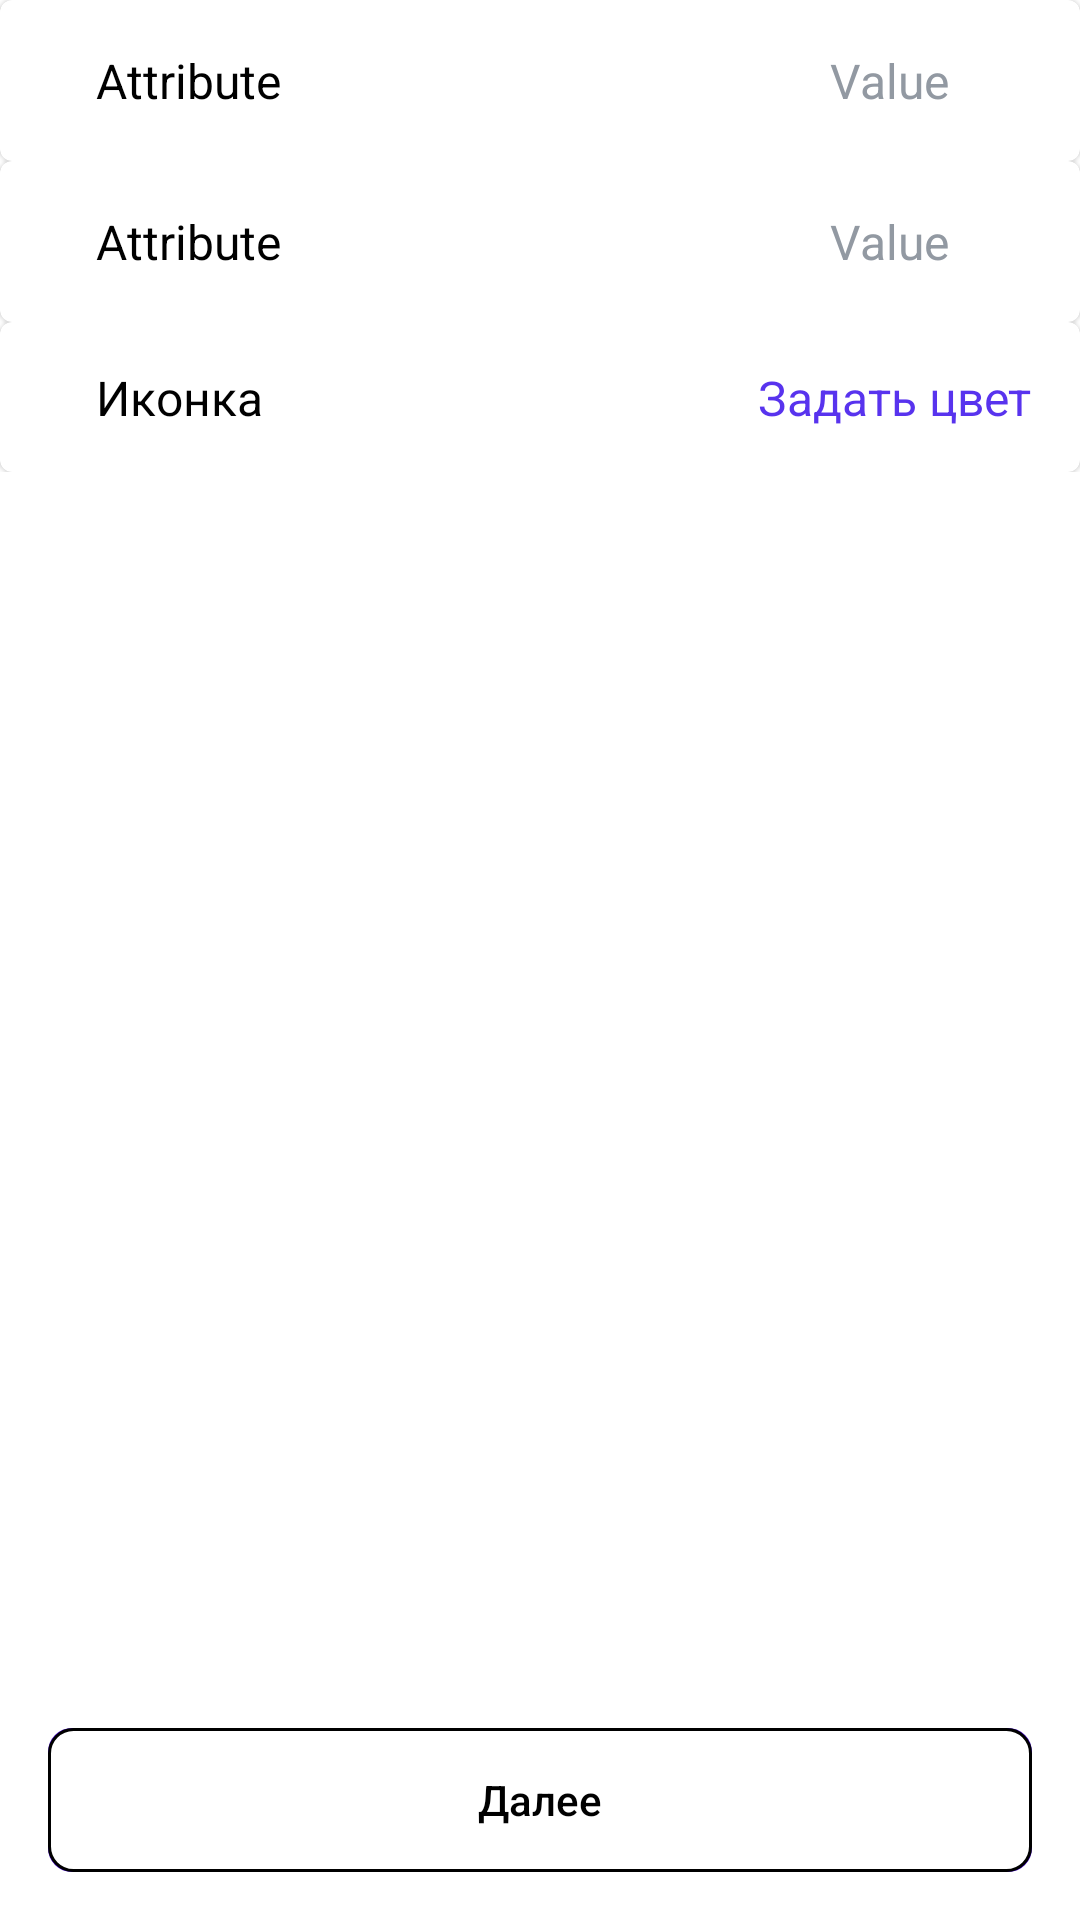

Reconstruct the res/layout file that produces this screen, plus the resources it refers to.
<!-- AndroidManifest.xml: application theme Theme.GladkikhVlasovTinkoff -->
<!-- res/layout/fragment_create_category.xml -->
<?xml version="1.0" encoding="utf-8"?>
<androidx.constraintlayout.widget.ConstraintLayout xmlns:android="http://schemas.android.com/apk/res/android"
    xmlns:app="http://schemas.android.com/apk/res-auto"
    xmlns:tools="http://schemas.android.com/tools"
    android:layout_width="match_parent"
    android:layout_height="match_parent">

    <androidx.appcompat.widget.LinearLayoutCompat
        android:id="@+id/lin_attributes"
        android:layout_width="0dp"
        android:layout_height="wrap_content"
        android:orientation="vertical"
        app:layout_constraintEnd_toEndOf="parent"
        app:layout_constraintStart_toStartOf="parent"
        app:layout_constraintTop_toTopOf="parent"
        tools:context=".ui.ui.transactioncreation.category.CreateCategoryFragment">

        <com.google.android.material.card.MaterialCardView
            android:id="@+id/name_category"
            android:layout_width="match_parent"
            android:layout_height="wrap_content"
            app:layout_constraintEnd_toEndOf="parent"
            app:layout_constraintStart_toStartOf="parent"
            app:layout_constraintTop_toBottomOf="@+id/name_view">

            <include
                android:id="@+id/name"
                layout="@layout/new_operation_selected_attribute_item"
                android:layout_width="match_parent"
                android:layout_height="wrap_content"
                android:layout_margin="16dp" />
        </com.google.android.material.card.MaterialCardView>

        <com.google.android.material.card.MaterialCardView
            android:id="@+id/type_category"
            android:layout_width="match_parent"
            android:layout_height="wrap_content"
            app:layout_constraintEnd_toEndOf="parent"
            app:layout_constraintStart_toStartOf="parent"
            app:layout_constraintTop_toBottomOf="@+id/name_view">

            <include
                android:id="@+id/type"
                layout="@layout/new_operation_selected_attribute_item"
                android:layout_width="match_parent"
                android:layout_height="wrap_content"
                android:layout_margin="16dp" />
        </com.google.android.material.card.MaterialCardView>

        <com.google.android.material.card.MaterialCardView
            android:id="@+id/icon_card"
            android:layout_width="match_parent"
            android:layout_height="wrap_content"
            app:layout_constraintEnd_toEndOf="parent"
            app:layout_constraintStart_toStartOf="parent"
            app:layout_constraintTop_toBottomOf="@+id/name_view">

        <androidx.constraintlayout.widget.ConstraintLayout
            android:layout_width="match_parent"
            android:layout_height="50dp"
            android:orientation="horizontal">

            <androidx.appcompat.widget.AppCompatTextView
                android:id="@+id/attributeName"
                android:layout_width="wrap_content"
                android:layout_height="wrap_content"
                android:layout_marginStart="32dp"
                android:gravity="center"
                android:text="@string/icon"
                android:textSize="16sp"
                app:layout_constraintBottom_toBottomOf="parent"
                app:layout_constraintStart_toStartOf="parent"
                app:layout_constraintTop_toTopOf="parent" />

            <com.google.android.material.textview.MaterialTextView
                android:id="@+id/choose_color"
                android:layout_width="wrap_content"
                android:layout_height="wrap_content"
                android:layout_marginEnd="16dp"
                android:text="@string/create_color"
                android:textColor="@color/purple"
                android:textSize="16sp"
                app:layout_constraintBottom_toBottomOf="parent"
                app:layout_constraintEnd_toEndOf="parent"
                app:layout_constraintTop_toTopOf="parent" />
        </androidx.constraintlayout.widget.ConstraintLayout>
        </com.google.android.material.card.MaterialCardView>

    </androidx.appcompat.widget.LinearLayoutCompat>


    <androidx.recyclerview.widget.RecyclerView
        android:id="@+id/categories_recycler"
        android:layout_width="0dp"
        android:layout_height="0dp"
        app:layout_constraintBottom_toTopOf="@+id/buttonConfirmOperationValue"
        app:layout_constraintEnd_toEndOf="parent"
        app:layout_constraintStart_toStartOf="parent"
        app:layout_constraintTop_toBottomOf="@+id/lin_attributes" />


    <androidx.appcompat.widget.AppCompatButton
        android:id="@+id/buttonConfirmOperationValue"
        style="@style/AppDisabledButtonStyle"
        android:layout_width="match_parent"
        android:layout_height="wrap_content"
        android:layout_marginStart="16dp"
        android:layout_marginEnd="16dp"
        android:layout_marginBottom="16dp"
        android:text="@string/next"
        android:enabled="false"
        app:layout_constraintBottom_toBottomOf="parent"
        app:layout_constraintEnd_toEndOf="parent"
        app:layout_constraintStart_toStartOf="parent" />
</androidx.constraintlayout.widget.ConstraintLayout>
<!-- res/layout/new_operation_selected_attribute_item.xml (included above) -->
<?xml version="1.0" encoding="utf-8"?>
<androidx.constraintlayout.widget.ConstraintLayout xmlns:android="http://schemas.android.com/apk/res/android"
    xmlns:app="http://schemas.android.com/apk/res-auto"
    android:layout_width="match_parent"
    android:layout_height="50dp"
    android:layout_gravity="center"
    android:clickable="false"
    android:id="@+id/attributeItemLayout"
     android:foregroundGravity="center">

    <androidx.appcompat.widget.AppCompatTextView
        android:id="@+id/attributeName"
        android:layout_width="wrap_content"
        android:layout_height="wrap_content"
        android:layout_marginStart="16dp"
        android:gravity="center"
        android:text="@string/attribute_text"
        android:textSize="16sp"
        app:layout_constraintBottom_toBottomOf="parent"
        app:layout_constraintStart_toStartOf="parent"
        app:layout_constraintTop_toTopOf="parent" />

    <androidx.appcompat.widget.AppCompatTextView
        android:id="@+id/attributeValue"
        android:layout_width="0dp"
        android:layout_height="wrap_content"
        android:layout_marginStart="16dp"
        android:layout_marginEnd="12dp"
        android:ellipsize="end"
        android:gravity="center|end"
        android:maxLines="1"
        android:text="@string/attribute_value"
        android:textColor="@color/light_gray"
        android:textSize="16sp"
        app:layout_constraintBaseline_toBaselineOf="@id/attributeName"
        app:layout_constraintEnd_toStartOf="@+id/attributeActionImage"
        app:layout_constraintHorizontal_bias="1"
        app:layout_constraintStart_toEndOf="@+id/attributeName" />

    <androidx.appcompat.widget.AppCompatImageView
        android:id="@+id/attributeActionImage"
        android:layout_width="wrap_content"
        android:layout_height="wrap_content"
        android:layout_marginEnd="16dp"
        android:foregroundGravity="center"
        app:layout_constraintBottom_toBottomOf="@+id/attributeName"
        app:layout_constraintEnd_toEndOf="parent"
        app:layout_constraintTop_toTopOf="@+id/attributeName"
        app:srcCompat="@drawable/ic_attribute_value_action" />

</androidx.constraintlayout.widget.ConstraintLayout>
<!-- resources referenced by this layout -->
<resources>
  <color name="light_gray">#ff9299A2</color>
  <color name="purple">#ff5833EE</color>
  <string name="attribute_text">Attribute</string>
  <string name="attribute_value">Value</string>
  <string name="create_color">Задать цвет</string>
  <string name="icon">Иконка</string>
  <string name="next">Далее</string>
  <style name="AppDisabledButtonStyle" parent="Widget.AppCompat.Button">
          <item name="android:background">@drawable/disabled_button_back_with_corner_radius</item>
          <item name="android:textColor">@color/black</item>
          <item name="android:textAllCaps">false</item>
      </style>
  <style name="Theme.GladkikhVlasovTinkoff" parent="Theme.MaterialComponents.DayNight.NoActionBar">
          
          <item name="colorPrimary">@color/purple_500</item>
          <item name="colorPrimaryVariant">@color/purple_700</item>
          <item name="colorOnPrimary">@color/white</item>
          
          <item name="colorSecondary">@color/purple</item>
          <item name="colorSecondaryVariant">@color/teal_700</item>
          <item name="colorOnSecondary">@color/black</item>
          
          <item name="android:statusBarColor" tools:targetApi="l">?attr/colorPrimaryVariant</item>
          
  
          <item name="android:textColorPrimary">@color/black</item>
          <item name="android:textColorSecondary">@color/black</item>
          <item name="android:textColorTertiary">@color/black</item>
          <item name="android:textColorPrimaryInverse">@color/black</item>
          <item name="android:textColorSecondaryInverse">@color/black</item>
          <item name="android:textColorTertiaryInverse">@color/black</item>
      </style>
  <!-- drawable disabled_button_back_with_corner_radius (drawable) -->
  <?xml version="1.0" encoding="utf-8"?>
  <ripple xmlns:android="http://schemas.android.com/apk/res/android"
      android:color="@color/design_default_color_primary_dark">
      <item android:id="@+id/mask">
          <shape android:shape="rectangle">
              <solid android:color="@color/design_default_color_primary_dark" />
              <corners android:radius="8dp" />
          </shape>
      </item>
  
      <item android:id="@android:id/background">
          <shape android:shape="rectangle">
              <stroke android:width="1dp" android:color="#000000" />
              <gradient
                  android:angle="90"
                  android:endColor="@color/white"
                  android:startColor="@color/white"
                  android:type="linear" />
              <corners android:radius="8dp" />
          </shape>
      </item>
  </ripple>
  <color name="black">#FF000000</color>
  <color name="purple_500">#FF6200EE</color>
  <color name="purple_700">#FF3700B3</color>
  <color name="white">#FFFFFFFF</color>
  <color name="teal_700">#FF018786</color>
</resources>
